Run: headless pygame with SDL's dummy video driver; simulated clock (each Clock.tick advances the game by its frame time, no real sleeping); random seed 0; keys injected as events and as key.get_pressed() state; mouse plan: one left click at the window centre at the start of phase 2, then a move to the lower-right quarter at the start of phase 3; restart key R tapped at the start of phases 3 and 4.
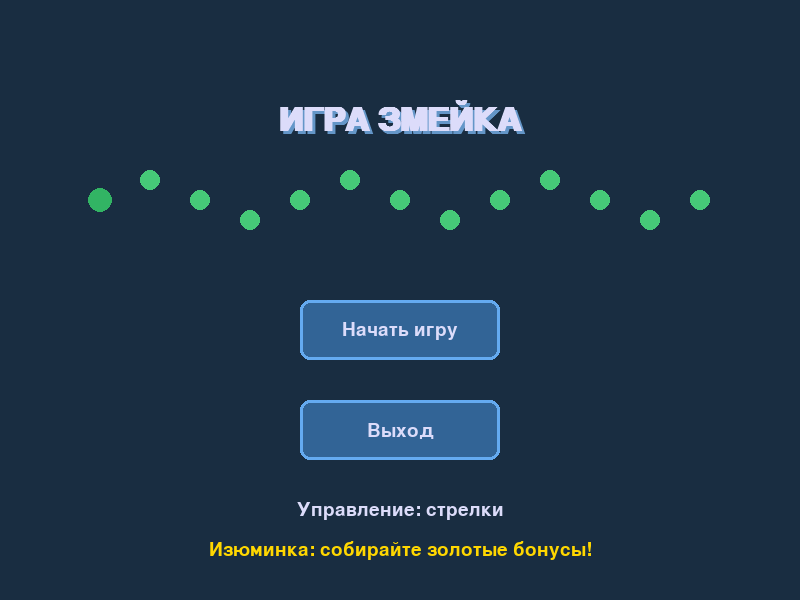
Frame 1 of 4 · flips 1–60 · no input
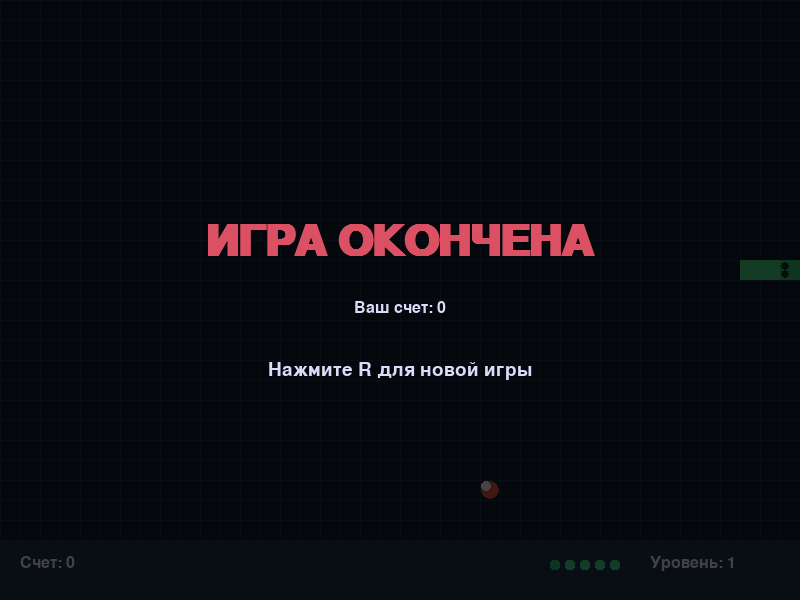
Frame 2 of 4 · flips 61–180 · clicked the window centre · tapped SPACE, RETURN · held RIGHT (→), D
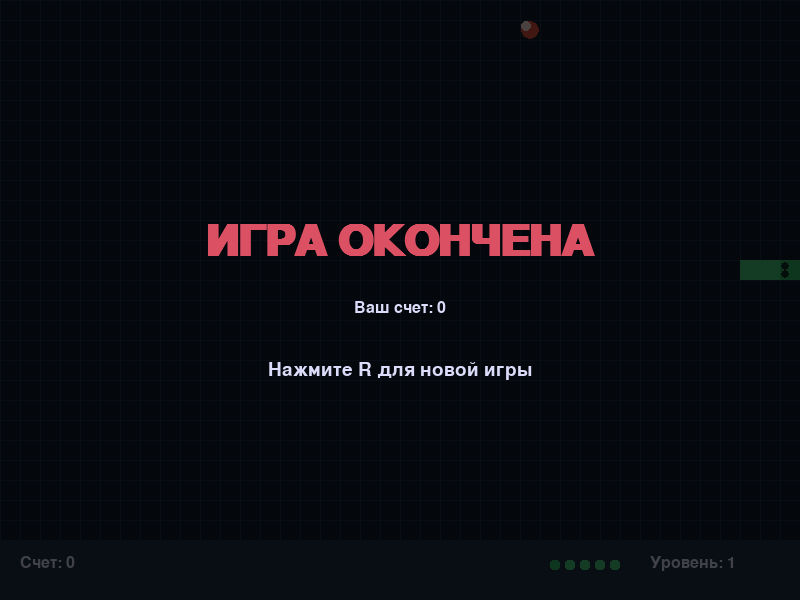
Frame 3 of 4 · flips 181–300 · moved the mouse to the lower-right quarter · tapped R · held DOWN (↓), S
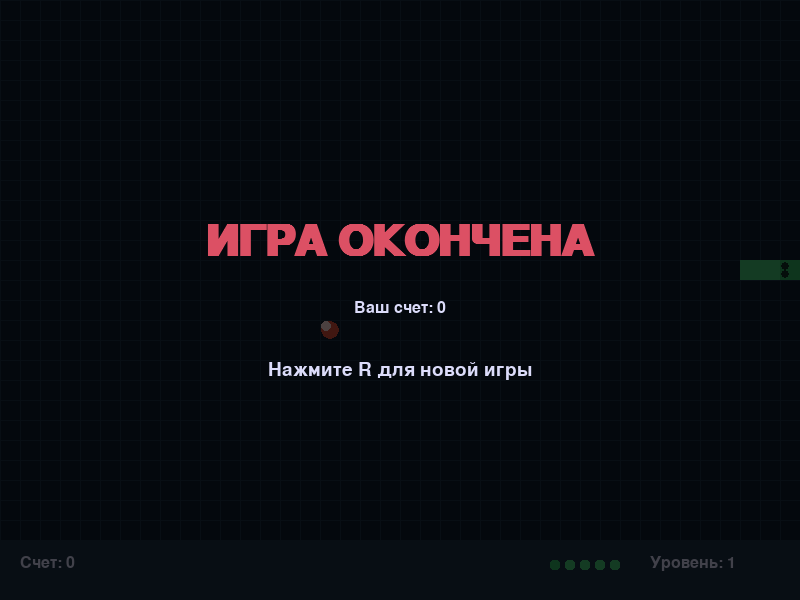
Frame 4 of 4 · flips 301–420 · tapped R · held LEFT (←), A, UP (↑), W

The pygame program that drew these frames:

import pygame
import sys
import random
import math

# Инициализация Pygame
pygame.init()

# Размеры экрана
WIDTH, HEIGHT = 800, 600
screen = pygame.display.set_mode((WIDTH, HEIGHT))
pygame.display.set_caption("Змейка с изюминкой")

# Цвета
BACKGROUND = (15, 30, 45)
GRID_COLOR = (30, 50, 70)
SNAKE_HEAD = (50, 180, 100)
SNAKE_BODY = (70, 200, 120)
FOOD_COLOR = (220, 80, 60)
BONUS_COLOR = (255, 215, 0)
TEXT_COLOR = (220, 220, 250)
MENU_BG = (25, 45, 65)
BUTTON_COLOR = (50, 100, 150)
BUTTON_HOVER = (70, 140, 200)

# Игровые константы
CELL_SIZE = 20
GRID_WIDTH = WIDTH // CELL_SIZE
GRID_HEIGHT = (HEIGHT - 60) // CELL_SIZE  # Оставляем место для счета
FPS = 10

# Шрифты
title_font = pygame.font.SysFont("Arial", 48, bold=True)
button_font = pygame.font.SysFont("Arial", 28)
score_font = pygame.font.SysFont("Arial", 24)
game_over_font = pygame.font.SysFont("Arial", 64, bold=True)

# Направления движения
UP = (0, -1)
DOWN = (0, 1)
LEFT = (-1, 0)
RIGHT = (1, 0)

class Snake:
    def __init__(self):
        self.reset()
        
    def reset(self):
        self.length = 3
        self.positions = [(GRID_WIDTH // 2, GRID_HEIGHT // 2 + i) for i in range(self.length)]
        self.direction = RIGHT
        self.next_direction = RIGHT
        self.score = 0
        self.grow = False
        self.grow_counter = 0
        
    def update_direction(self, direction):
        if (direction[0] * -1, direction[1] * -1) != self.direction:
            self.next_direction = direction
    
    def move(self):
        self.direction = self.next_direction
        head_x, head_y = self.positions[0]
        new_head = (head_x + self.direction[0], head_y + self.direction[1])
        
        # Проверка выхода за границы
        if (new_head[0] < 0 or new_head[0] >= GRID_WIDTH or 
            new_head[1] < 0 or new_head[1] >= GRID_HEIGHT):
            return False  # Конец игры
        
        # Проверка столкновения с собой
        if new_head in self.positions:
            return False  # Конец игры
            
        self.positions.insert(0, new_head)
        
        if not self.grow:
            self.positions.pop()
        else:
            self.grow_counter += 1
            if self.grow_counter >= 3:  # Растим 3 шага
                self.grow = False
                self.grow_counter = 0
                
        return True  # Игра продолжается
    
    def grow_snake(self):
        self.grow = True
        self.grow_counter = 0
    
    def draw(self, surface):
        for i, pos in enumerate(self.positions):
            color = SNAKE_HEAD if i == 0 else SNAKE_BODY
            rect = pygame.Rect(pos[0] * CELL_SIZE, pos[1] * CELL_SIZE, CELL_SIZE, CELL_SIZE)
            pygame.draw.rect(surface, color, rect)
            
            # Рисуем скругленные углы для змейки
            pygame.draw.rect(surface, color, rect, border_radius=7)
            
            # Глаза у головы
            if i == 0:
                eye_size = 4
                eye_offset_x = 5 if self.direction[0] == 1 else 3
                eye_offset_y = 5 if self.direction[1] == 1 else 3
                
                if self.direction in [LEFT, RIGHT]:
                    pygame.draw.circle(surface, (20, 50, 40), 
                                     (pos[0] * CELL_SIZE + eye_offset_x, 
                                      pos[1] * CELL_SIZE + 6), eye_size)
                    pygame.draw.circle(surface, (20, 50, 40), 
                                     (pos[0] * CELL_SIZE + eye_offset_x, 
                                      pos[1] * CELL_SIZE + 14), eye_size)
                else:
                    pygame.draw.circle(surface, (20, 50, 40), 
                                     (pos[0] * CELL_SIZE + 6, 
                                      pos[1] * CELL_SIZE + eye_offset_y), eye_size)
                    pygame.draw.circle(surface, (20, 50, 40), 
                                     (pos[0] * CELL_SIZE + 14, 
                                      pos[1] * CELL_SIZE + eye_offset_y), eye_size)

class Food:
    def __init__(self):
        self.position = (0, 0)
        self.color = FOOD_COLOR
        self.spawn()
        self.pulse = 0
        self.pulse_direction = 1
        
    def spawn(self, snake_positions=None):
        if snake_positions is None:
            snake_positions = []
        while True:
            self.position = (random.randint(0, GRID_WIDTH - 1), 
                           random.randint(0, GRID_HEIGHT - 1))
            if self.position not in snake_positions:
                break
        self.pulse = 0
        self.pulse_direction = 1
    
    def update(self):
        # Анимация пульсации
        self.pulse += 0.1 * self.pulse_direction
        if self.pulse > 1:
            self.pulse = 1
            self.pulse_direction = -1
        elif self.pulse < 0:
            self.pulse = 0
            self.pulse_direction = 1
    
    def draw(self, surface):
        x, y = self.position
        center_x = x * CELL_SIZE + CELL_SIZE // 2
        center_y = y * CELL_SIZE + CELL_SIZE // 2
        
        # Рисуем пульсирующую еду
        size = CELL_SIZE * 0.7 + CELL_SIZE * 0.3 * self.pulse
        pygame.draw.circle(surface, self.color, (center_x, center_y), size // 2)
        
        # Рисуем блик
        highlight_size = size * 0.3
        pygame.draw.circle(surface, (255, 220, 220), 
                          (center_x - size//4, center_y - size//4), 
                          highlight_size)

class BonusFood:
    def __init__(self):
        self.position = (0, 0)
        self.color = BONUS_COLOR
        self.active = False
        self.timer = 0
        self.max_time = 100  # Время жизни бонуса в кадрах
        self.pulse = 0
        self.pulse_direction = 1
        
    def spawn(self, snake_positions):
        if not self.active:
            while True:
                self.position = (random.randint(0, GRID_WIDTH - 1), 
                               random.randint(0, GRID_HEIGHT - 1))
                if self.position not in snake_positions:
                    break
            self.active = True
            self.timer = self.max_time
            self.pulse = 0
    
    def update(self):
        if self.active:
            self.timer -= 1
            if self.timer <= 0:
                self.active = False
            
            # Анимация пульсации
            self.pulse += 0.2 * self.pulse_direction
            if self.pulse > 1:
                self.pulse = 1
                self.pulse_direction = -1
            elif self.pulse < 0:
                self.pulse = 0
                self.pulse_direction = 1
    
    def draw(self, surface):
        if self.active:
            x, y = self.position
            center_x = x * CELL_SIZE + CELL_SIZE // 2
            center_y = y * CELL_SIZE + CELL_SIZE // 2
            
            # Рисуем пульсирующий бонус
            size = CELL_SIZE * 0.7 + CELL_SIZE * 0.3 * self.pulse
            pygame.draw.circle(surface, self.color, (center_x, center_y), size // 2)
            
            # Рисуем звездочку внутри
            star_points = []
            for i in range(5):
                # Внешние точки
                angle = math.pi/2 + i * 2*math.pi/5
                star_points.append((center_x + size * 0.4 * math.cos(angle), 
                                    center_y - size * 0.4 * math.sin(angle)))
                
                # Внутренние точки
                angle += math.pi/5
                star_points.append((center_x + size * 0.15 * math.cos(angle), 
                                    center_y - size * 0.15 * math.sin(angle)))
            
            pygame.draw.polygon(surface, (255, 240, 200), star_points)

class Button:
    def __init__(self, x, y, width, height, text):
        self.rect = pygame.Rect(x, y, width, height)
        self.text = text
        self.hovered = False
        
    def draw(self, surface):
        color = BUTTON_HOVER if self.hovered else BUTTON_COLOR
        pygame.draw.rect(surface, color, self.rect, border_radius=10)
        pygame.draw.rect(surface, (100, 170, 240), self.rect, 3, border_radius=10)
        
        text_surf = button_font.render(self.text, True, TEXT_COLOR)
        text_rect = text_surf.get_rect(center=self.rect.center)
        surface.blit(text_surf, text_rect)
        
    def check_hover(self, pos):
        self.hovered = self.rect.collidepoint(pos)
        
    def check_click(self, pos):
        return self.rect.collidepoint(pos)

def draw_grid(surface):
    for x in range(0, WIDTH, CELL_SIZE):
        pygame.draw.line(surface, GRID_COLOR, (x, 0), (x, HEIGHT - 60), 1)
    for y in range(0, HEIGHT - 60, CELL_SIZE):
        pygame.draw.line(surface, GRID_COLOR, (0, y), (WIDTH, y), 1)

def draw_score(surface, score, level):
    pygame.draw.rect(surface, (30, 50, 70), (0, HEIGHT - 60, WIDTH, 60))
    
    score_text = score_font.render(f"Счет: {score}", True, TEXT_COLOR)
    level_text = score_font.render(f"Уровень: {level}", True, TEXT_COLOR)
    
    surface.blit(score_text, (20, HEIGHT - 45))
    surface.blit(level_text, (WIDTH - 150, HEIGHT - 45))
    
    # Рисуем миниатюрную змейку
    for i in range(5):
        pygame.draw.rect(surface, SNAKE_HEAD if i == 0 else SNAKE_BODY, 
                         (WIDTH - 250 + i * 15, HEIGHT - 40, 10, 10), 
                         border_radius=3)

def draw_game_over(surface, score):
    overlay = pygame.Surface((WIDTH, HEIGHT), pygame.SRCALPHA)
    overlay.fill((0, 0, 0, 180))
    surface.blit(overlay, (0, 0))
    
    game_over_text = game_over_font.render("ИГРА ОКОНЧЕНА", True, (220, 80, 100))
    score_text = score_font.render(f"Ваш счет: {score}", True, TEXT_COLOR)
    restart_text = button_font.render("Нажмите R для новой игры", True, TEXT_COLOR)
    
    surface.blit(game_over_text, (WIDTH//2 - game_over_text.get_width()//2, HEIGHT//2 - 80))
    surface.blit(score_text, (WIDTH//2 - score_text.get_width()//2, HEIGHT//2))
    surface.blit(restart_text, (WIDTH//2 - restart_text.get_width()//2, HEIGHT//2 + 60))

def draw_menu(surface):
    surface.fill(MENU_BG)
    
    # Анимация заголовка
    title = title_font.render("ИГРА ЗМЕЙКА", True, TEXT_COLOR)
    title_shadow = title_font.render("ИГРА ЗМЕЙКА", True, (100, 150, 200))
    
    surface.blit(title_shadow, (WIDTH//2 - title.get_width()//2 + 3, 103))
    surface.blit(title, (WIDTH//2 - title.get_width()//2, 100))
    
    # Рисуем декоративную змейку
    snake_points = [(100, 200), (150, 180), (200, 200), (250, 220), (300, 200), 
                   (350, 180), (400, 200), (450, 220), (500, 200), (550, 180), 
                   (600, 200), (650, 220), (700, 200)]
    
    for i, point in enumerate(snake_points):
        pygame.draw.circle(surface, SNAKE_HEAD if i == 0 else SNAKE_BODY, 
                           point, 12 if i == 0 else 10)
    
    # Кнопки
    start_button = Button(WIDTH//2 - 100, 300, 200, 60, "Начать игру")
    quit_button = Button(WIDTH//2 - 100, 400, 200, 60, "Выход")
    
    # Рисуем кнопки и проверяем наведение
    mouse_pos = pygame.mouse.get_pos()
    start_button.check_hover(mouse_pos)
    quit_button.check_hover(mouse_pos)
    
    start_button.draw(surface)
    quit_button.draw(surface)
    
    # Текст с инструкциями
    instr1 = button_font.render("Управление: стрелки", True, TEXT_COLOR)
    instr2 = button_font.render("Изюминка: собирайте золотые бонусы!", True, (255, 215, 0))
    
    surface.blit(instr1, (WIDTH//2 - instr1.get_width()//2, 500))
    surface.blit(instr2, (WIDTH//2 - instr2.get_width()//2, 540))
    
    return start_button, quit_button

def main():
    clock = pygame.time.Clock()
    
    # Игровые объекты
    snake = Snake()
    food = Food()
    bonus_food = BonusFood()
    
    # Состояния игры
    game_state = "menu"  # menu, playing, game_over
    level = 1
    last_move_time = pygame.time.get_ticks()
    
    # Главный игровой цикл
    while True:
        current_time = pygame.time.get_ticks()
        
        # Обработка событий
        for event in pygame.event.get():
            if event.type == pygame.QUIT:
                pygame.quit()
                sys.exit()
                
            if game_state == "menu":
                start_button, quit_button = draw_menu(screen)
                if event.type == pygame.MOUSEBUTTONDOWN:
                    if start_button.check_click(event.pos):
                        game_state = "playing"
                        snake.reset()
                    elif quit_button.check_click(event.pos):
                        pygame.quit()
                        sys.exit()
            
            elif game_state == "playing":
                if event.type == pygame.KEYDOWN:
                    if event.key == pygame.K_UP:
                        snake.update_direction(UP)
                    elif event.key == pygame.K_DOWN:
                        snake.update_direction(DOWN)
                    elif event.key == pygame.K_LEFT:
                        snake.update_direction(LEFT)
                    elif event.key == pygame.K_RIGHT:
                        snake.update_direction(RIGHT)
                    elif event.key == pygame.K_ESCAPE:
                        game_state = "menu"
            
            elif game_state == "game_over":
                if event.type == pygame.KEYDOWN:
                    if event.key == pygame.K_r:
                        game_state = "playing"
                        snake.reset()
                        food.spawn(snake.positions)
                        bonus_food.active = False
                    elif event.key == pygame.K_ESCAPE:
                        game_state = "menu"
        
        # Отрисовка
        screen.fill(BACKGROUND)
        
        if game_state == "menu":
            start_button, quit_button = draw_menu(screen)
            
        elif game_state == "playing":
            # Обновление игровых объектов
            if current_time - last_move_time > 300 - min(250, level * 20):  # Ускоряем с уровнем
                last_move_time = current_time
                
                # Движение змейки
                if not snake.move():
                    game_state = "game_over"
                
                # Проверка съедения еды
                if snake.positions[0] == food.position:
                    snake.score += 10
                    snake.grow_snake()
                    food.spawn(snake.positions)
                    
                    # Шанс 30% на появление бонуса
                    if random.random() < 0.3:
                        bonus_food.spawn(snake.positions)
                
                # Проверка съедения бонуса
                if bonus_food.active and snake.positions[0] == bonus_food.position:
                    snake.score += 50
                    bonus_food.active = False
                    snake.grow_snake()
                    snake.grow_snake()  # Двойной рост
                    
            # Обновление анимаций
            food.update()
            bonus_food.update()
            
            # Рисование игрового поля
            draw_grid(screen)
            food.draw(screen)
            if bonus_food.active:
                bonus_food.draw(screen)
            snake.draw(screen)
            draw_score(screen, snake.score, level)
            
            # Проверка перехода на новый уровень
            if snake.score >= level * 100:
                level += 1
        
        elif game_state == "game_over":
            # Продолжаем рисовать игру под оверлеем
            draw_grid(screen)
            food.draw(screen)
            snake.draw(screen)
            draw_score(screen, snake.score, level)
            draw_game_over(screen, snake.score)
        
        pygame.display.flip()
        clock.tick(FPS)

if __name__ == "__main__":
    main()
